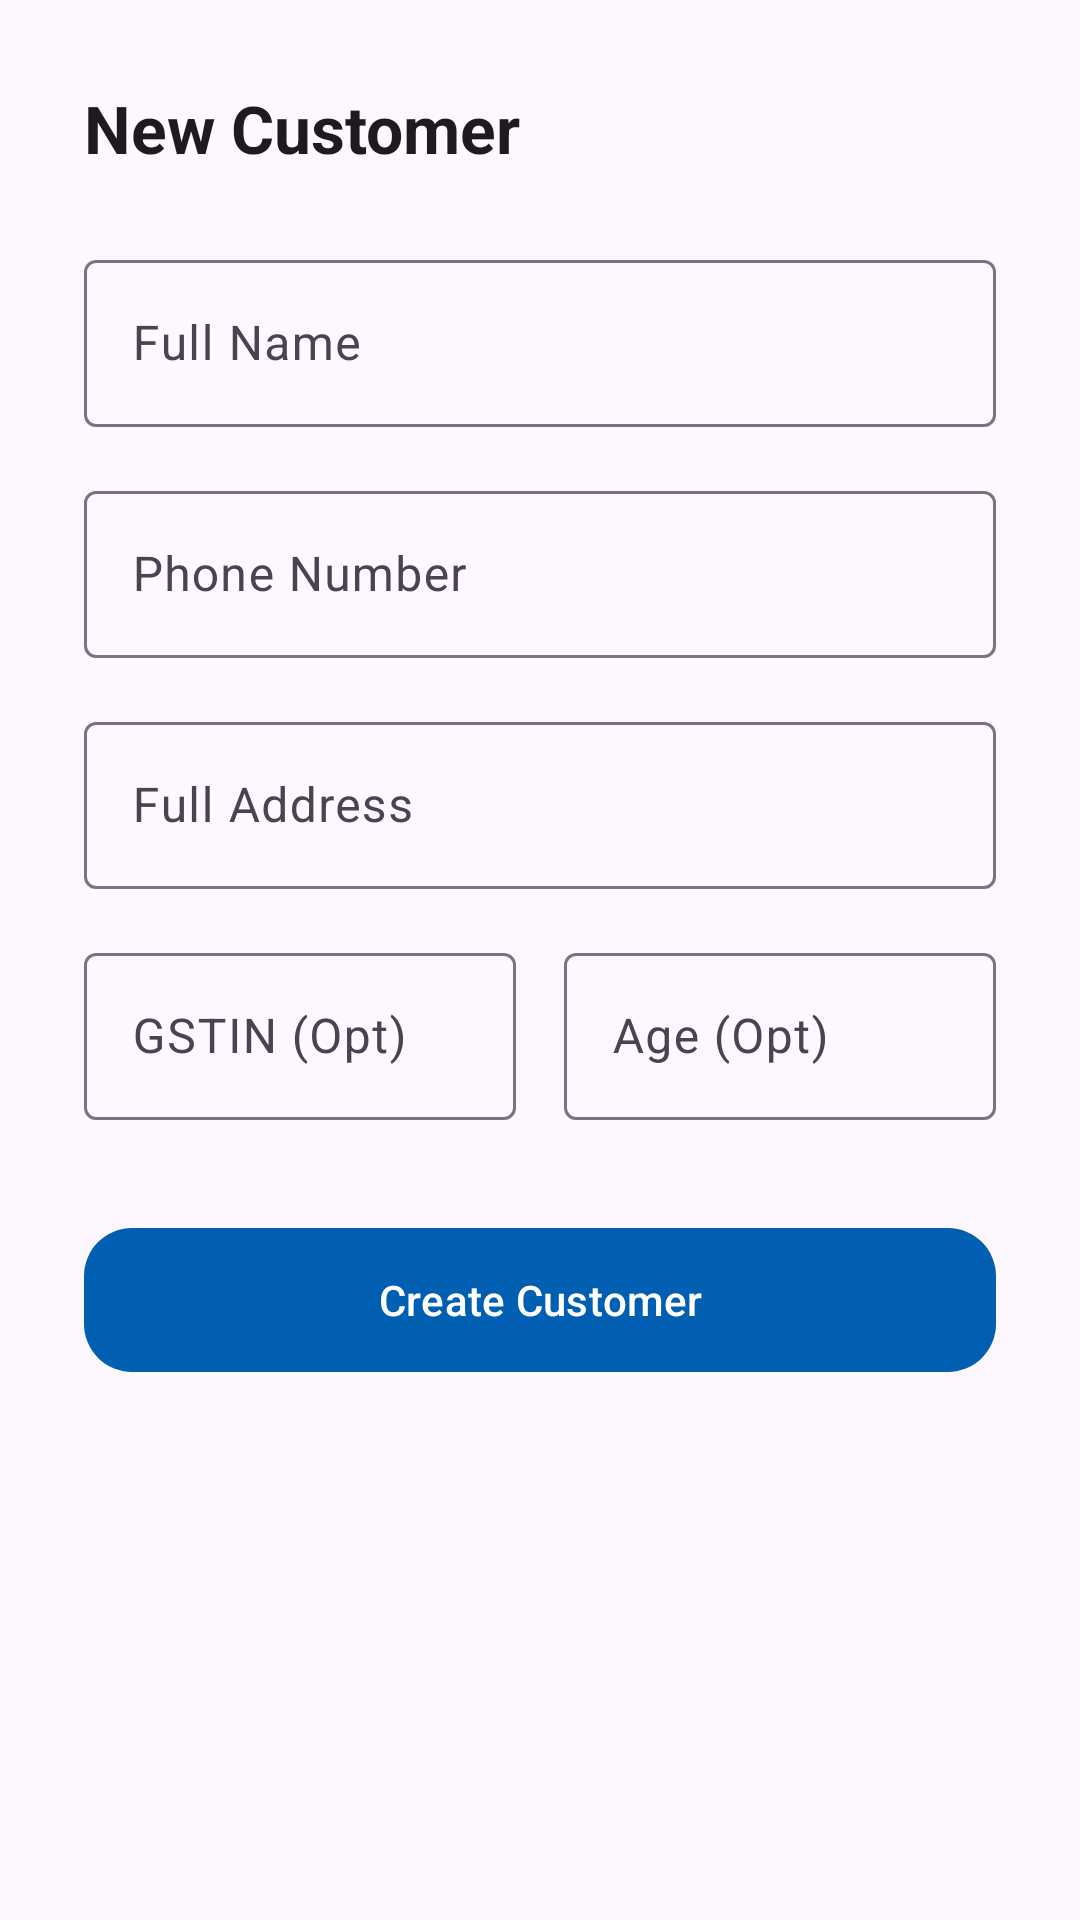

Write the Android layout XML for this screen, with the resource values it uses.
<!-- AndroidManifest.xml: application theme Theme.InvoicePro -->
<!-- res/layout/dialog_add_customer.xml -->
<?xml version="1.0" encoding="utf-8"?>
<LinearLayout xmlns:android="http://schemas.android.com/apk/res/android"
    xmlns:app="http://schemas.android.com/apk/res-auto"
    android:layout_width="match_parent"
    android:layout_height="wrap_content"
    android:orientation="vertical"
    android:padding="28dp">

    <TextView
        android:layout_width="wrap_content"
        android:layout_height="wrap_content"
        android:text="New Customer"
        android:textAppearance="@style/TextAppearance.Material3.TitleLarge"
        android:textStyle="bold"
        android:layout_marginBottom="24dp"/>

    <com.google.android.material.textfield.TextInputLayout
        android:layout_width="match_parent"
        android:layout_height="wrap_content"
        style="@style/Widget.Material3.TextInputLayout.OutlinedBox"
        android:hint="Full Name">
        <com.google.android.material.textfield.TextInputEditText
            android:id="@+id/editCustomerName"
            android:layout_width="match_parent"
            android:layout_height="wrap_content" />
    </com.google.android.material.textfield.TextInputLayout>

    <com.google.android.material.textfield.TextInputLayout
        android:layout_width="match_parent"
        android:layout_height="wrap_content"
        android:layout_marginTop="16dp"
        style="@style/Widget.Material3.TextInputLayout.OutlinedBox"
        android:hint="Phone Number">
        <com.google.android.material.textfield.TextInputEditText
            android:id="@+id/editCustomerPhone"
            android:layout_width="match_parent"
            android:layout_height="wrap_content"
            android:inputType="phone" />
    </com.google.android.material.textfield.TextInputLayout>

    <com.google.android.material.textfield.TextInputLayout
        android:layout_width="match_parent"
        android:layout_height="wrap_content"
        android:layout_marginTop="16dp"
        style="@style/Widget.Material3.TextInputLayout.OutlinedBox"
        android:hint="Full Address">
        <com.google.android.material.textfield.TextInputEditText
            android:id="@+id/editCustomerAddress"
            android:layout_width="match_parent"
            android:layout_height="wrap_content" />
    </com.google.android.material.textfield.TextInputLayout>

    <LinearLayout
        android:layout_width="match_parent"
        android:layout_height="wrap_content"
        android:orientation="horizontal"
        android:layout_marginTop="16dp">

        <com.google.android.material.textfield.TextInputLayout
            android:layout_width="0dp"
            android:layout_height="wrap_content"
            android:layout_weight="1"
            android:layout_marginEnd="8dp"
            style="@style/Widget.Material3.TextInputLayout.OutlinedBox"
            android:hint="GSTIN (Opt)">
            <com.google.android.material.textfield.TextInputEditText
                android:id="@+id/editCustomerGstin"
                android:layout_width="match_parent"
                android:layout_height="wrap_content" />
        </com.google.android.material.textfield.TextInputLayout>

        <com.google.android.material.textfield.TextInputLayout
            android:layout_width="0dp"
            android:layout_height="wrap_content"
            android:layout_weight="1"
            android:layout_marginStart="8dp"
            style="@style/Widget.Material3.TextInputLayout.OutlinedBox"
            android:hint="Age (Opt)">
            <com.google.android.material.textfield.TextInputEditText
                android:id="@+id/editCustomerAge"
                android:layout_width="match_parent"
                android:layout_height="wrap_content"
                android:inputType="number" />
        </com.google.android.material.textfield.TextInputLayout>
    </LinearLayout>

    <com.google.android.material.button.MaterialButton
        android:id="@+id/btnSaveCustomer"
        android:layout_width="match_parent"
        android:layout_height="56dp"
        android:layout_marginTop="32dp"
        android:text="Create Customer"
        app:cornerRadius="16dp" />

</LinearLayout>
<!-- resources referenced by this layout -->
<resources>
  <style name="Theme.InvoicePro" parent="Theme.Material3.DayNight.NoActionBar">
          <item name="colorPrimary">@color/primary</item>
          <item name="colorOnPrimary">@color/onPrimary</item>
          <item name="colorPrimaryContainer">@color/primaryContainer</item>
          <item name="colorOnPrimaryContainer">@color/onPrimaryContainer</item>
          <item name="colorSecondary">@color/secondary</item>
          <item name="colorOnSecondary">@color/onSecondary</item>
          <item name="colorSecondaryContainer">@color/secondaryContainer</item>
          <item name="colorOnSecondaryContainer">@color/onSecondaryContainer</item>
          <item name="colorTertiary">@color/tertiary</item>
          <item name="colorOnTertiary">@color/onTertiary</item>
          <item name="colorTertiaryContainer">@color/tertiaryContainer</item>
          <item name="colorOnTertiaryContainer">@color/onTertiaryContainer</item>
          <item name="android:statusBarColor">@color/background</item>
          <item name="android:windowLightStatusBar">true</item>
      </style>
  <color name="primary">#005FB0</color>
  <color name="onPrimary">#FFFFFF</color>
  <color name="primaryContainer">#D1E4FF</color>
  <color name="onPrimaryContainer">#001C3B</color>
  <color name="secondary">#535F70</color>
  <color name="onSecondary">#FFFFFF</color>
  <color name="secondaryContainer">#D7E3F7</color>
  <color name="onSecondaryContainer">#101C2B</color>
  <color name="tertiary">#6B5778</color>
  <color name="onTertiary">#FFFFFF</color>
  <color name="tertiaryContainer">#F2DAFF</color>
  <color name="onTertiaryContainer">#251431</color>
  <color name="background">#FDFBFF</color>
</resources>
